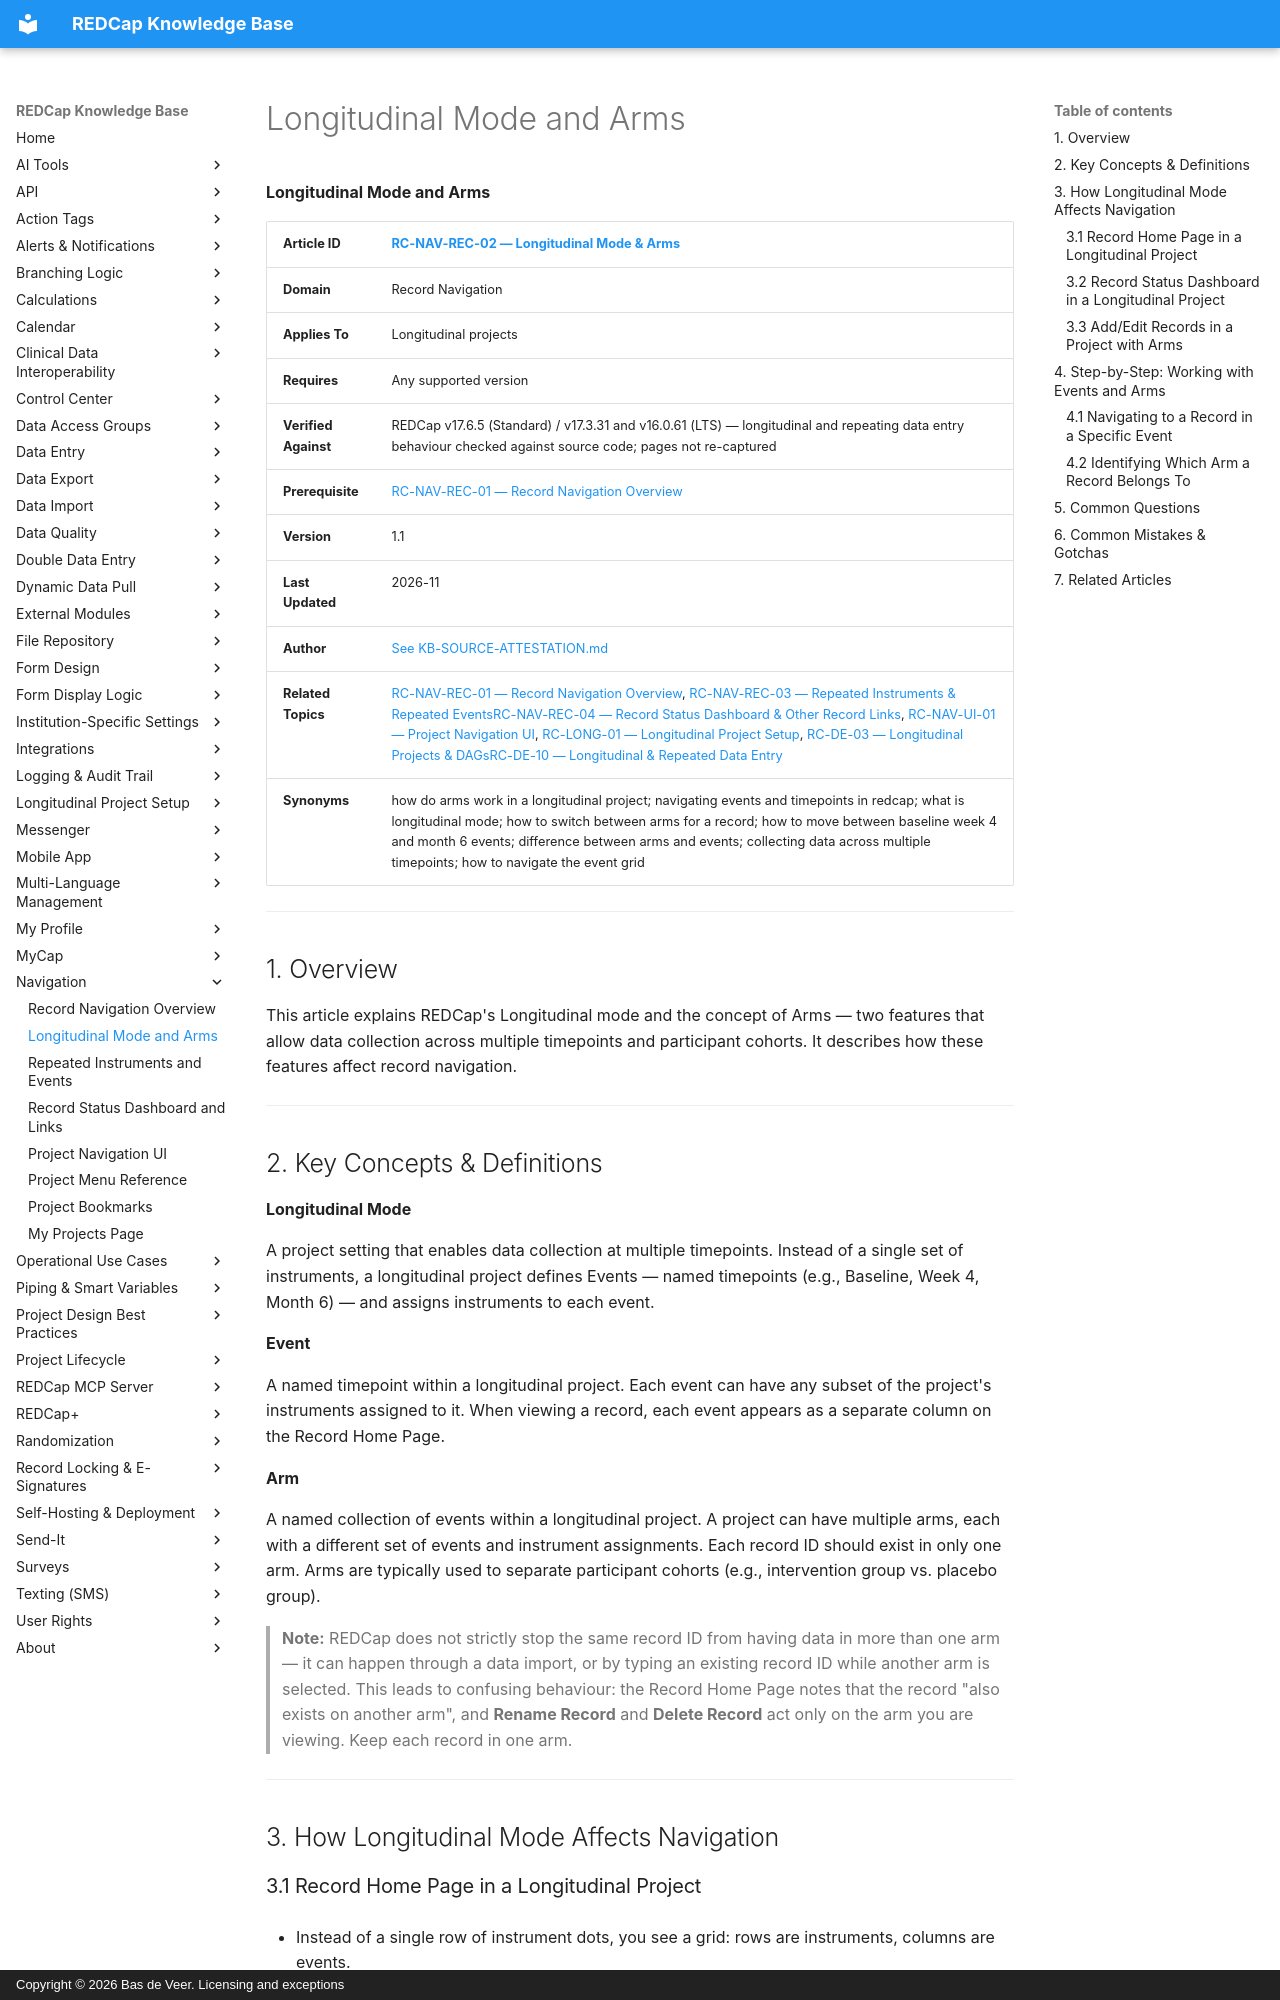

repository: bdeveer/REDCap_KB_RAG · page: RC-NAV-REC-02_Longitudinal-Mode-and-Arms/index.html · generator: mkdocs · copyright: Copyright © 2026 Bas de Veer. Licensing and exceptions



**Longitudinal Mode and Arms**

| **Article ID** | [RC-NAV-REC-02 — Longitudinal Mode & Arms](RC-NAV-REC-02_Longitudinal-Mode-and-Arms.md) |
|---|---|
| **Domain** | Record Navigation |
| **Applies To** | Longitudinal projects |
| **Requires** | Any supported version |
| **Verified Against** | REDCap v17.6.5 (Standard) / v17.3.31 and v16.0.61 (LTS) — longitudinal and repeating data entry behaviour checked against source code; pages not re-captured |
| **Prerequisite** | [RC-NAV-REC-01 — Record Navigation Overview](RC-NAV-REC-01_Record-Navigation-Overview.md) |
| **Version** | 1.1 |
| **Last Updated** | 2026-11 |
| **Author** | [See KB-SOURCE-ATTESTATION.md](KB-SOURCE-ATTESTATION.md) |
| **Related Topics** | [RC-NAV-REC-01 — Record Navigation Overview](RC-NAV-REC-01_Record-Navigation-Overview.md), [RC-NAV-REC-03 — Repeated Instruments & Repeated Events](RC-NAV-REC-03_Repeated-Instruments-and-Events.md)[RC-NAV-REC-04 — Record Status Dashboard & Other Record Links](RC-NAV-REC-04_Record-Status-Dashboard-and-Links.md), [RC-NAV-UI-01 — Project Navigation UI](RC-NAV-UI-01_Project-Navigation-UI.md), [RC-LONG-01 — Longitudinal Project Setup](RC-LONG-01_Longitudinal-Project-Setup.md), [RC-DE-03 — Longitudinal Projects & DAGs](RC-DE-03_Longitudinal-Projects-and-DAGs.md)[RC-DE-10 — Longitudinal & Repeated Data Entry](RC-DE-10_Longitudinal-and-Repeated-Data-Entry.md)|
| **Synonyms** | how do arms work in a longitudinal project; navigating events and timepoints in redcap; what is longitudinal mode; how to switch between arms for a record; how to move between baseline week 4 and month 6 events; difference between arms and events; collecting data across multiple timepoints; how to navigate the event grid |

---

## 1. Overview

This article explains REDCap's Longitudinal mode and the concept of
Arms — two features that allow data collection across multiple
timepoints and participant cohorts. It describes how these features
affect record navigation.

---

## 2. Key Concepts & Definitions

**Longitudinal Mode**

A project setting that enables data collection at multiple timepoints.
Instead of a single set of instruments, a longitudinal project defines
Events — named timepoints (e.g., Baseline, Week 4, Month 6) — and
assigns instruments to each event.

**Event**

A named timepoint within a longitudinal project. Each event can have any
subset of the project's instruments assigned to it. When viewing a
record, each event appears as a separate column on the Record Home Page.

**Arm**

A named collection of events within a longitudinal project. A project
can have multiple arms, each with a different set of events and
instrument assignments. Each record ID should exist in only one arm.
Arms are typically used to separate participant cohorts (e.g.,
intervention group vs. placebo group).

> **Note:** REDCap does not strictly stop the same record ID from having
> data in more than one arm — it can happen through a data import, or by
> typing an existing record ID while another arm is selected. This leads
> to confusing behaviour: the Record Home Page notes that the record
> "also exists on another arm", and **Rename Record** and **Delete
> Record** act only on the arm you are viewing. Keep each record in one
> arm.

---

## 3. How Longitudinal Mode Affects Navigation
